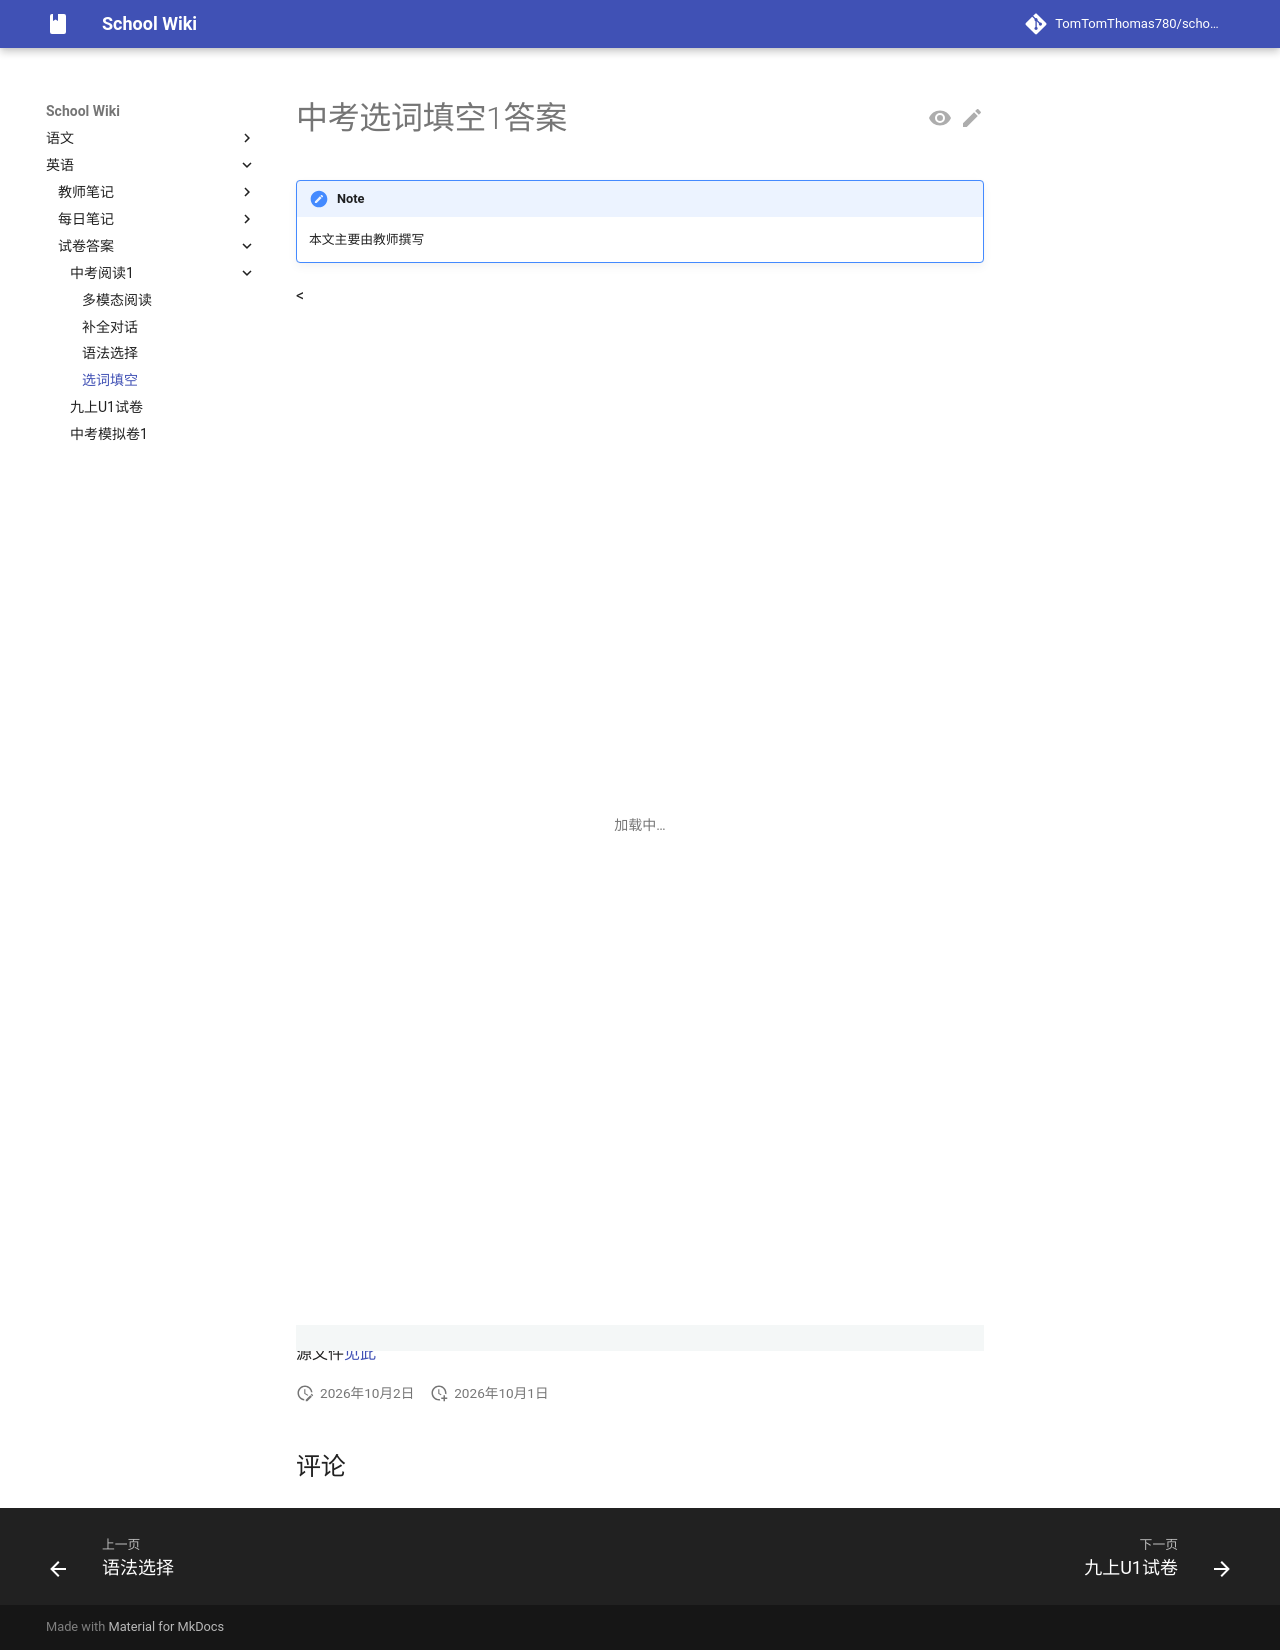

repository: TomTomThomas780/school-wiki · page: english/paperans/read1-zk/wordch1-zk/index.html · generator: mkdocs

# 中考选词填空1答案

{{ status_auth("teacher") }}

{{ html_refer("../wordch1-zk.html") }}

源文件[见此](../read1-zk/wordch1-zk.html){:target="_blank"}
